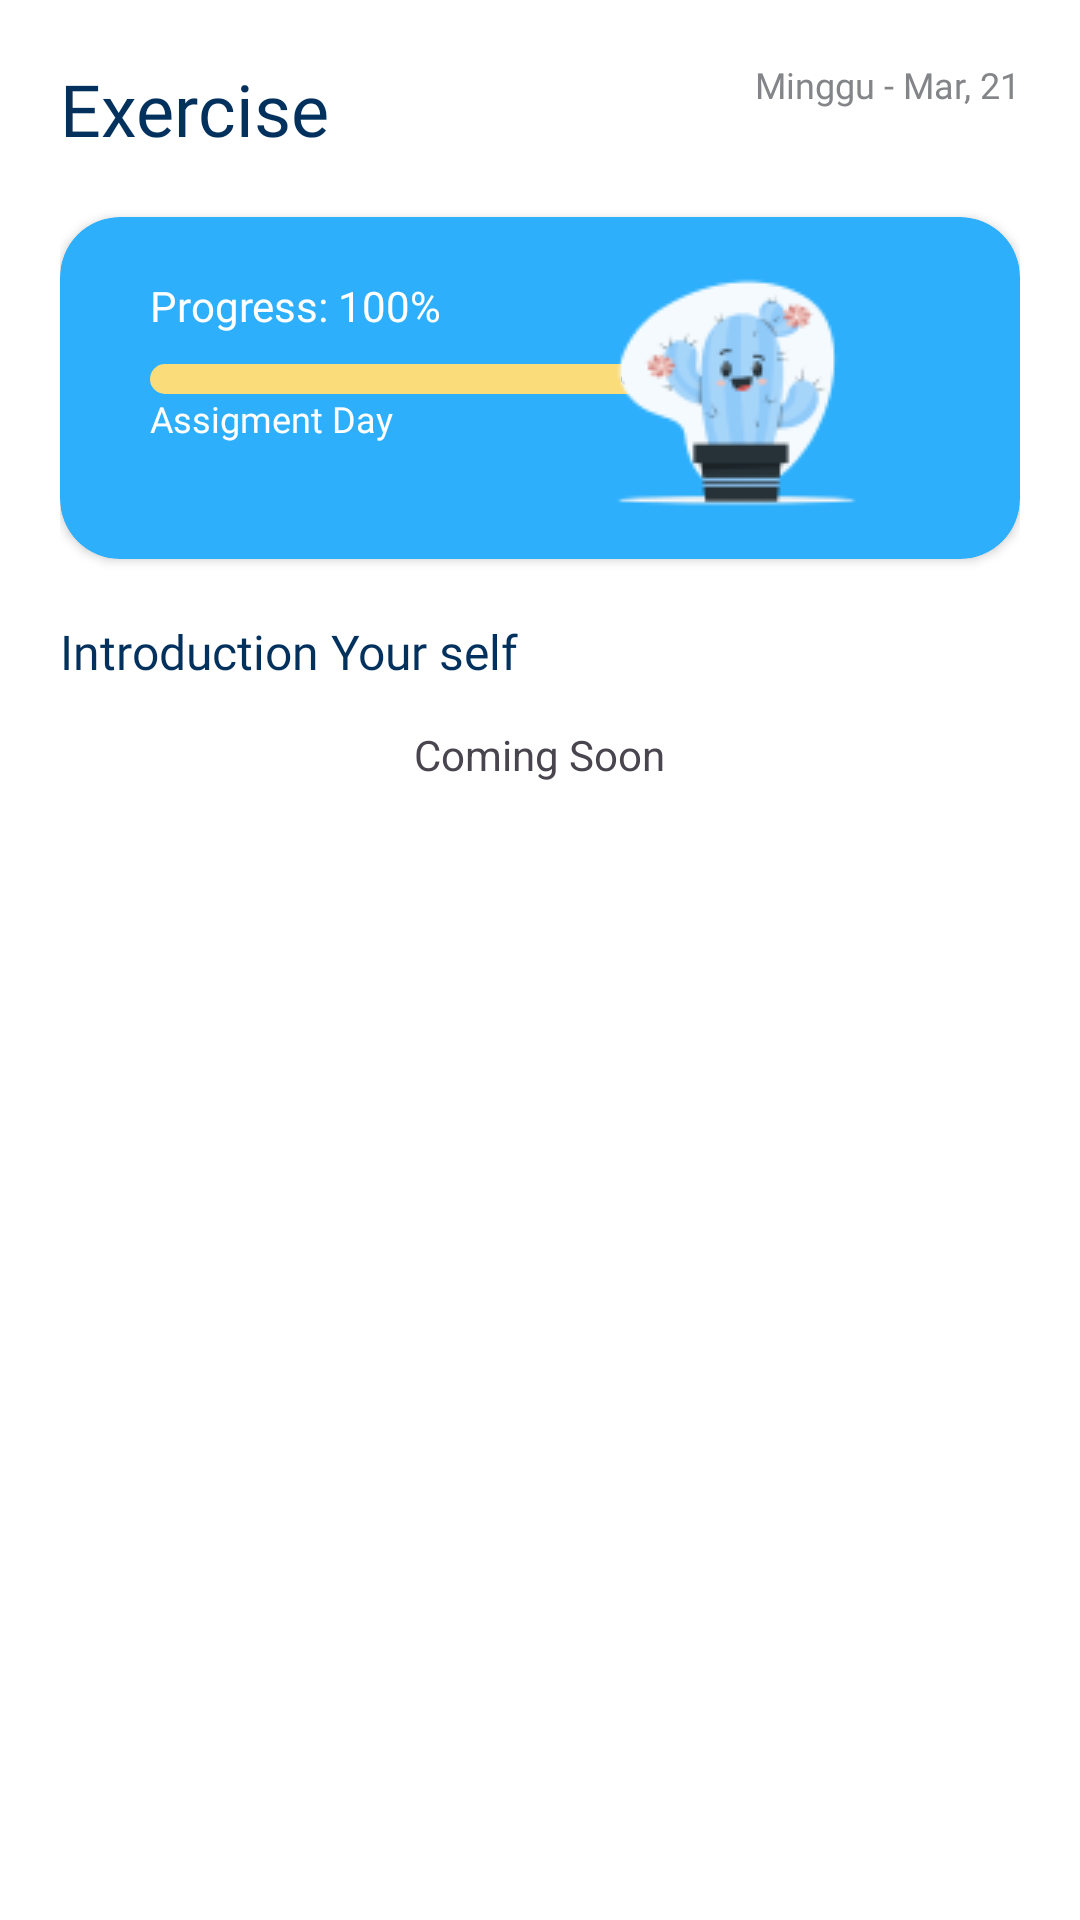

Here is an Android app screen rendered from its layout file. Give the layout XML and the strings, colors and styles it references.
<!-- AndroidManifest.xml: application theme Theme.MrGupazz -->
<!-- res/layout/fragment_exercise.xml -->
<?xml version="1.0" encoding="utf-8"?>
<androidx.core.widget.NestedScrollView
    xmlns:android="http://schemas.android.com/apk/res/android"
    xmlns:app="http://schemas.android.com/apk/res-auto"
    xmlns:tools="http://schemas.android.com/tools"
    android:layout_width="match_parent"
    android:layout_height="match_parent"
    tools:context=".ExerciseFragment"
    android:fillViewport="true">
    <LinearLayout
        android:layout_width="match_parent"
        android:layout_height="match_parent"
        android:padding="20dp"
        android:orientation="vertical"
        android:background="@color/primary_white">
        <androidx.constraintlayout.widget.ConstraintLayout
            android:layout_width="match_parent"
            android:layout_height="wrap_content"
            android:orientation="horizontal"
            android:layout_marginBottom="20dp">
            <TextView
                android:layout_width="wrap_content"
                android:layout_height="wrap_content"
                android:text="Exercise"
                style="@style/Text.SemiBold.24sp"
                app:layout_constraintLeft_toLeftOf="parent"
                app:layout_constraintTop_toTopOf="parent"/>
                <TextView
                    android:id="@+id/date"
                    android:layout_gravity="end"
                    android:layout_width="wrap_content"
                    android:layout_height="wrap_content"
                    android:text="Minggu - Mar, 21"
                    app:layout_constraintRight_toRightOf="parent"
                    app:layout_constraintTop_toTopOf="parent"
                    style="@style/Text.SemiBold.12sp"
                    android:textColor="#838589"/>
        </androidx.constraintlayout.widget.ConstraintLayout>

        <androidx.cardview.widget.CardView
            android:layout_width="match_parent"
            android:layout_height="wrap_content"
            android:backgroundTint="@color/secondary_blue_2"
            app:contentPaddingTop="10dp"
            app:contentPaddingBottom="10dp"
            app:contentPaddingLeft="30dp"
            app:contentPaddingRight="30dp"
            app:cardCornerRadius="20dp"
            android:layout_marginBottom="20dp">
            
            
            
            
            <LinearLayout
                android:layout_width="wrap_content"
                android:layout_height="match_parent"
                android:orientation="vertical"
                android:layout_marginVertical="10dp"
                android:gravity="center_vertical">
                <TextView
                    android:layout_width="wrap_content"
                    android:layout_height="wrap_content"
                    android:text="Progress: 100%"
                    style="@style/Text.SemiBold.14sp"
                    android:textColor="@color/primary_white"
                    android:layout_marginBottom="10dp"/>
                <com.google.android.material.progressindicator.LinearProgressIndicator
                    android:layout_width="164dp"
                    android:layout_height="wrap_content"
                    android:minHeight="20dp"
                    android:maxHeight="20dp"
                    app:trackThickness="10dp"
                    app:trackCornerRadius="9dp"
                    app:trackColor="@color/secondary_yellow"
                    />
                <TextView
                    android:layout_width="wrap_content"
                    android:layout_height="wrap_content"
                    android:text="Assigment Day"
                    style="@style/Text.SemiBold.12sp"
                    android:textColor="@color/primary_white"/>
            </LinearLayout>
            <ImageView
                android:layout_width="wrap_content"
                android:layout_height="wrap_content"
                android:src="@drawable/ic_kaktus"
                android:layout_gravity="end"
                android:layout_marginRight="20dp"/>
            
        </androidx.cardview.widget.CardView>
        <TextView
            android:layout_width="match_parent"
            android:layout_height="wrap_content"
            android:text="Introduction Your self"
            style="@style/Text.SemiBold.16sp"
            android:layout_marginBottom="14dp"/>



        <androidx.recyclerview.widget.RecyclerView
            android:id="@+id/group_question"
            android:layout_width="match_parent"
            android:layout_height="wrap_content"/>
        <TextView
            android:layout_width="wrap_content"
            android:layout_height="wrap_content"
            android:text="Coming Soon"
            android:layout_gravity="center_horizontal"/>
    </LinearLayout>
</androidx.core.widget.NestedScrollView>
<!-- resources referenced by this layout -->
<resources>
  <color name="primary_white">#FFFFFFFF</color>
  <color name="secondary_blue_2">#2DAFFB</color>
  <color name="secondary_yellow">#FBDC7B</color>
  <!-- drawable ic_kaktus: png bitmap (drawable, 5843 bytes) -->
  <style name="Text.SemiBold.12sp" parent="Text.SemiBold">
          <item name="android:textSize">12sp</item>
      </style>
  <style name="Text.SemiBold.14sp" parent="Text.SemiBold">
          <item name="android:textSize">14sp</item>
      </style>
  <style name="Text.SemiBold.16sp" parent="Text.SemiBold">
          <item name="android:textSize">16sp</item>
      </style>
  <style name="Text.SemiBold.24sp" parent="Text.SemiBold">
          <item name="android:textSize">24sp</item>
      </style>
  <style name="Theme.MrGupazz" parent="Base.Theme.MrGupazz" />
  <style name="Text.SemiBold" parent="Text">
          <item name="android:textColor">@color/primary_blue</item>
          <item name="android:fontFamily">@font/inter_semi_bold</item>
      </style>
  <style name="Base.Theme.MrGupazz" parent="Theme.Material3.DayNight.NoActionBar">
          
          <item name="colorPrimary">@color/primary_blue</item>
          <item name="colorSecondaryContainer">@color/primary_white</item>
      </style>
  <style name="Text">
          <item name="android:layout_height">wrap_content</item>
      </style>
  <color name="primary_blue">#02315D</color>
</resources>
